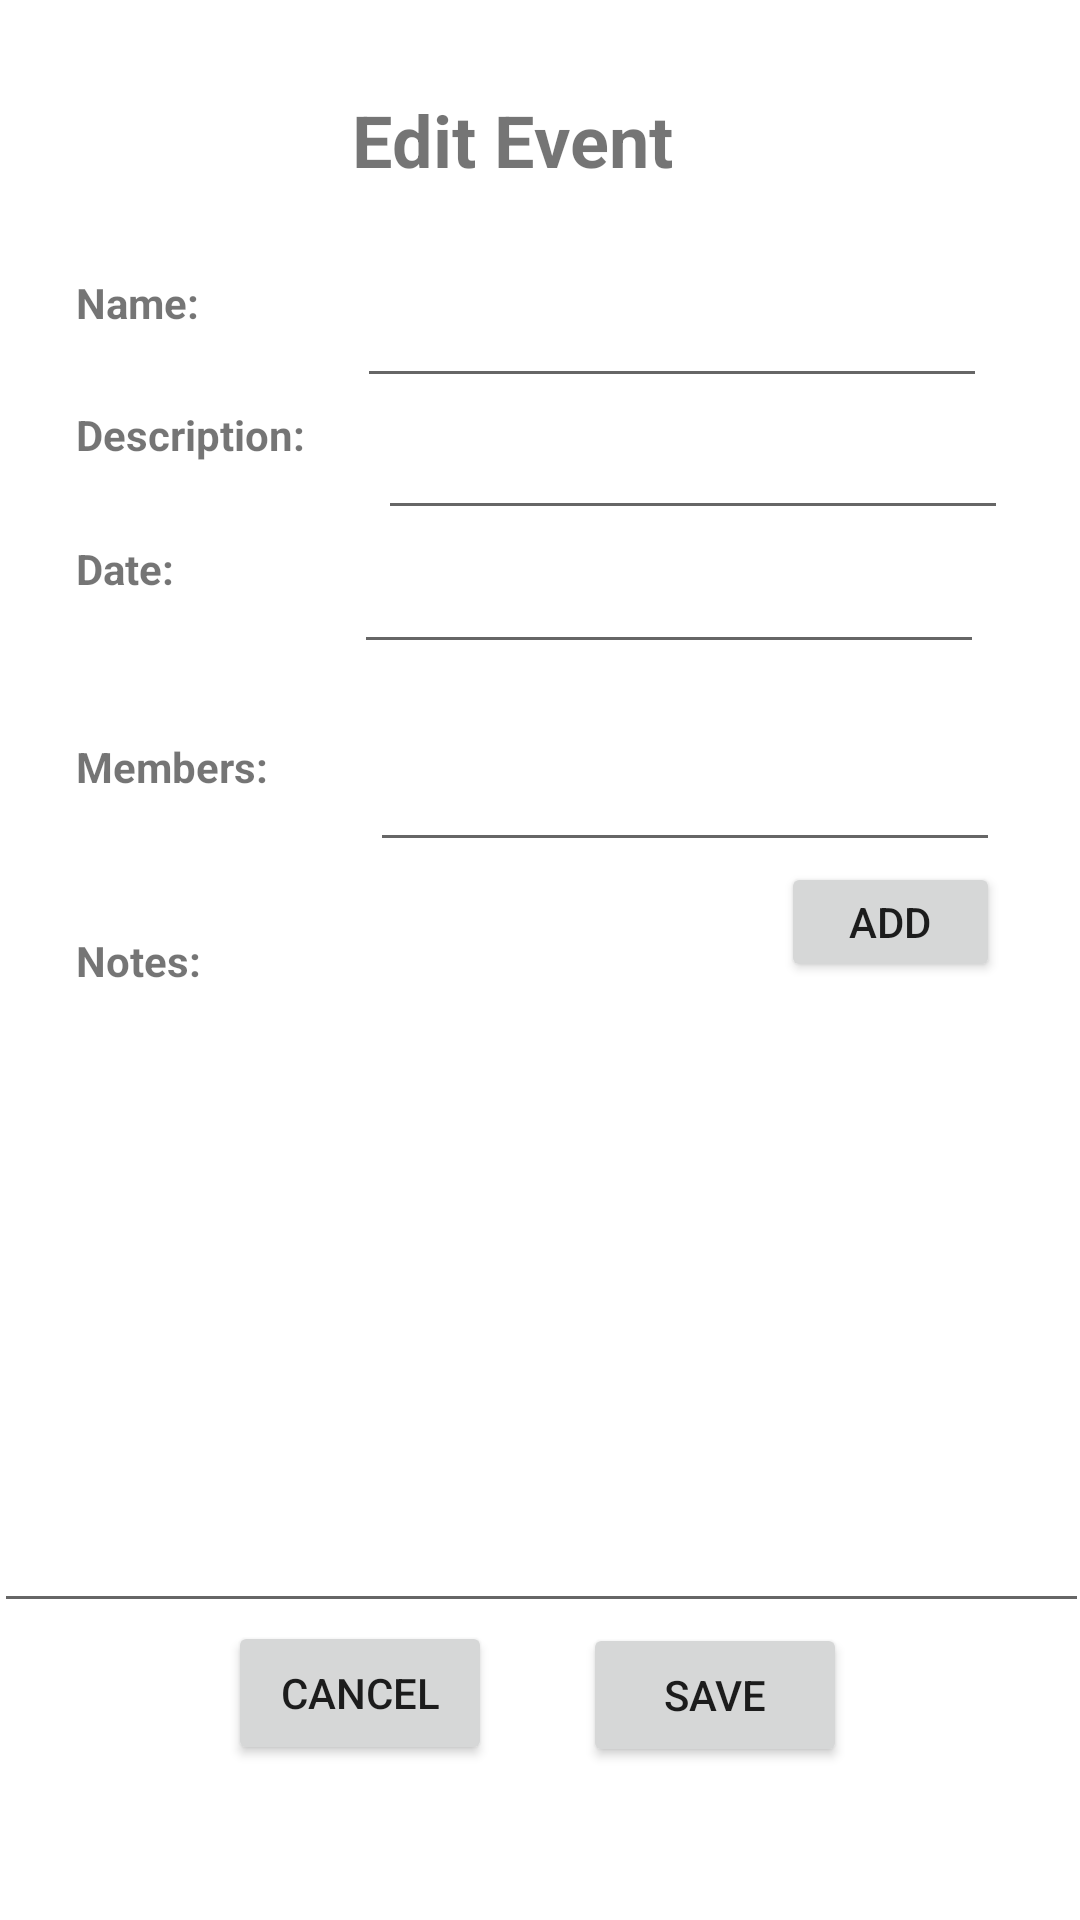

Write the Android layout XML for this screen, with the resource values it uses.
<!-- AndroidManifest.xml: application theme Theme.FamilySchedulingApplication -->
<!-- res/layout/activity_edit_event.xml -->
<?xml version="1.0" encoding="utf-8"?>
<androidx.constraintlayout.widget.ConstraintLayout xmlns:android="http://schemas.android.com/apk/res/android"
    xmlns:app="http://schemas.android.com/apk/res-auto"
    xmlns:tools="http://schemas.android.com/tools"
    android:layout_width="match_parent"
    android:layout_height="match_parent"
    tools:context=".EditEvent">

    <TextView
        android:id="@+id/textView3"
        android:layout_width="wrap_content"
        android:layout_height="wrap_content"
        android:text="Edit Event"
        android:textSize="24sp"
        android:textStyle="bold"
        app:layout_constraintBottom_toBottomOf="parent"
        app:layout_constraintEnd_toEndOf="parent"
        app:layout_constraintHorizontal_bias="0.464"
        app:layout_constraintStart_toStartOf="parent"
        app:layout_constraintTop_toTopOf="parent"
        app:layout_constraintVertical_bias="0.05" />

    <TextView
        android:id="@+id/textView5"
        android:layout_width="wrap_content"
        android:layout_height="wrap_content"
        android:text="Name:"
        android:textStyle="bold"
        app:layout_constraintBottom_toBottomOf="parent"
        app:layout_constraintEnd_toEndOf="parent"
        app:layout_constraintHorizontal_bias="0.079"
        app:layout_constraintStart_toStartOf="parent"
        app:layout_constraintTop_toTopOf="parent"
        app:layout_constraintVertical_bias="0.147" />

    <TextView
        android:id="@+id/textView6"
        android:layout_width="wrap_content"
        android:layout_height="wrap_content"
        android:text="Description:"
        android:textStyle="bold"
        app:layout_constraintBottom_toBottomOf="parent"
        app:layout_constraintStart_toStartOf="@+id/textView5"
        app:layout_constraintTop_toTopOf="parent"
        app:layout_constraintVertical_bias="0.218" />

    <TextView
        android:id="@+id/textView7"
        android:layout_width="wrap_content"
        android:layout_height="wrap_content"
        android:text="Date:"
        android:textStyle="bold"
        app:layout_constraintBottom_toBottomOf="parent"
        app:layout_constraintStart_toStartOf="@+id/textView6"
        app:layout_constraintTop_toTopOf="parent"
        app:layout_constraintVertical_bias="0.29" />

    <EditText
        android:id="@+id/editTextDate"
        android:layout_width="wrap_content"
        android:layout_height="wrap_content"
        android:ems="10"
        android:inputType="date"
        app:layout_constraintEnd_toEndOf="parent"
        app:layout_constraintHorizontal_bias="0.652"
        app:layout_constraintStart_toEndOf="@+id/textView7"
        app:layout_constraintTop_toTopOf="@+id/textView7" />

    <EditText
        android:id="@+id/notesMultiText"
        android:layout_width="365dp"
        android:layout_height="228dp"
        android:ems="10"
        android:gravity="start|top"
        android:inputType="textMultiLine"
        app:layout_constraintBottom_toBottomOf="parent"
        app:layout_constraintEnd_toEndOf="parent"
        app:layout_constraintHorizontal_bias="0.487"
        app:layout_constraintStart_toStartOf="parent"
        app:layout_constraintTop_toTopOf="parent"
        app:layout_constraintVertical_bias="0.76" />

    <Button
        android:id="@+id/cancelButton"
        android:layout_width="wrap_content"
        android:layout_height="wrap_content"
        android:onClick="onCancel"
        android:text="Cancel"
        app:layout_constraintBottom_toBottomOf="parent"
        app:layout_constraintEnd_toEndOf="parent"
        app:layout_constraintHorizontal_bias="0.279"
        app:layout_constraintStart_toStartOf="parent"
        app:layout_constraintTop_toTopOf="parent"
        app:layout_constraintVertical_bias="0.913" />

    <Button
        android:id="@+id/saveButton"
        android:layout_width="wrap_content"
        android:layout_height="wrap_content"
        android:onClick="onSave"
        android:text="Save"
        app:layout_constraintBottom_toBottomOf="parent"
        app:layout_constraintEnd_toEndOf="parent"
        app:layout_constraintHorizontal_bias="0.715"
        app:layout_constraintStart_toStartOf="parent"
        app:layout_constraintTop_toTopOf="parent"
        app:layout_constraintVertical_bias="0.914" />

    <TextView
        android:id="@+id/textView8"
        android:layout_width="wrap_content"
        android:layout_height="wrap_content"
        android:text="Members:"
        android:textStyle="bold"
        app:layout_constraintBottom_toBottomOf="parent"
        app:layout_constraintStart_toStartOf="@+id/textView7"
        app:layout_constraintTop_toTopOf="parent"
        app:layout_constraintVertical_bias="0.396" />

    <TextView
        android:id="@+id/textView9"
        android:layout_width="wrap_content"
        android:layout_height="wrap_content"
        android:text="Notes:"
        android:textStyle="bold"
        app:layout_constraintBottom_toBottomOf="parent"
        app:layout_constraintStart_toStartOf="@+id/textView8"
        app:layout_constraintTop_toTopOf="parent" />

    <EditText
        android:id="@+id/nameInputText"
        android:layout_width="wrap_content"
        android:layout_height="wrap_content"
        android:ems="10"
        android:inputType="textPersonName"
        app:layout_constraintEnd_toEndOf="parent"
        app:layout_constraintHorizontal_bias="0.628"
        app:layout_constraintStart_toEndOf="@+id/textView5"
        app:layout_constraintTop_toTopOf="@+id/textView5" />

    <EditText
        android:id="@+id/descriptionInputText"
        android:layout_width="wrap_content"
        android:layout_height="wrap_content"
        android:ems="10"
        android:inputType="textPersonName"
        app:layout_constraintEnd_toEndOf="parent"
        app:layout_constraintStart_toEndOf="@+id/textView6"
        app:layout_constraintTop_toTopOf="@+id/textView6" />

    <EditText
        android:id="@+id/membersInputText"
        android:layout_width="wrap_content"
        android:layout_height="wrap_content"
        android:ems="10"
        android:inputType="textPersonName"
        app:layout_constraintEnd_toEndOf="parent"
        app:layout_constraintHorizontal_bias="0.563"
        app:layout_constraintStart_toEndOf="@+id/textView8"
        app:layout_constraintTop_toTopOf="@+id/textView8" />

    <ImageButton
        android:id="@+id/backBtnNewEvent"
        android:layout_width="wrap_content"
        android:layout_height="wrap_content"
        android:backgroundTint="#00FFFFFF"
        app:layout_constraintStart_toStartOf="parent"
        app:layout_constraintTop_toTopOf="parent"
        app:srcCompat="@drawable/arrowback" />

    <Button
        android:id="@+id/addMemberBtn"
        android:layout_width="73dp"
        android:layout_height="40dp"
        android:text="Add"
        app:layout_constraintEnd_toEndOf="@+id/membersInputText"
        app:layout_constraintTop_toBottomOf="@+id/membersInputText" />
</androidx.constraintlayout.widget.ConstraintLayout>
<!-- resources referenced by this layout -->
<resources>
  <style name="Theme.FamilySchedulingApplication" parent="Theme.MaterialComponents.DayNight.DarkActionBar">
          
          <item name="colorPrimary">@color/purple_500</item>
          <item name="colorPrimaryVariant">@color/purple_700</item>
          <item name="colorOnPrimary">@color/white</item>
          
          <item name="colorSecondary">@color/teal_200</item>
          <item name="colorSecondaryVariant">@color/teal_700</item>
          <item name="colorOnSecondary">@color/black</item>
          
          <item name="android:statusBarColor">?attr/colorPrimaryVariant</item>
          
      </style>
  <!-- not gathered from this repository: default colours our renderer supplied (Android Studio template values) -->
  <color name="purple_500">#FF6200EE</color>
  <color name="purple_700">#FF3700B3</color>
  <color name="teal_200">#FF03DAC5</color>
  <color name="teal_700">#FF018786</color>
  <color name="black">#FF000000</color>
  <color name="white">#FFFFFFFF</color>
</resources>
